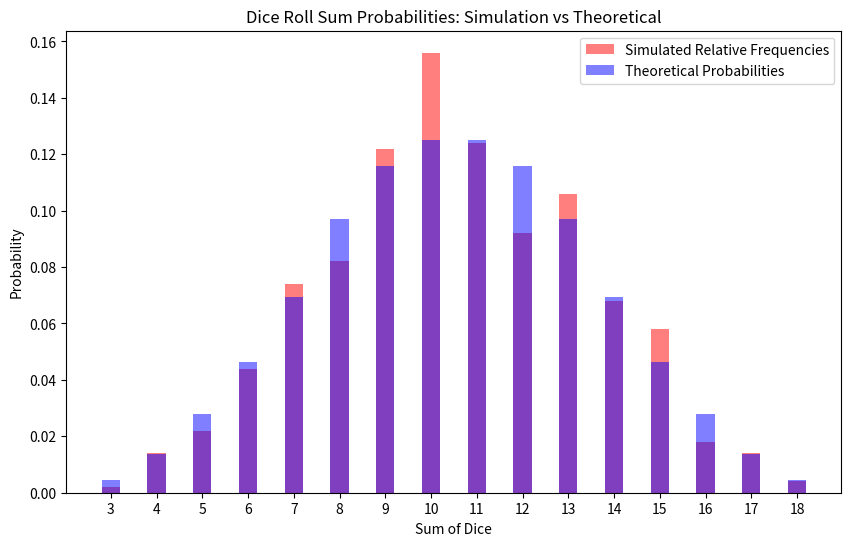

Write Python code to recreate this figure.
import random
import matplotlib.pyplot as plt
import numpy as np

# Corrected simulation
N = 500  # Number of simulations
sums = []

for _ in range(N):
    die1 = random.randint(1, 6)
    die2 = random.randint(1, 6)
    die3 = random.randint(1, 6)
    sums.append(die1 + die2 + die3)

# Calculating theoretical probabilities
theoretical_probabilities = {}
for i in range(1, 7):
    for j in range(1, 7):
        for k in range(1, 7):
            dice_sum = i + j + k
            if dice_sum in theoretical_probabilities:
                theoretical_probabilities[dice_sum] += 1
            else:
                theoretical_probabilities[dice_sum] = 1

# Convert counts to probabilities
for key in theoretical_probabilities:
    theoretical_probabilities[key] /= 6 ** 3

# Plotting the results
plt.figure(figsize=(10, 6))

# Calculating relative frequencies for the simulation
simulated_counts = {i: sums.count(i) / N for i in range(3, 19)}

# Bars for simulated relative frequencies
plt.bar(simulated_counts.keys(), simulated_counts.values(), color="red", alpha=0.5, label='Simulated Relative Frequencies', width=0.4)

# Bars for theoretical probabilities
plt.bar(theoretical_probabilities.keys(), theoretical_probabilities.values(), alpha=0.5, color="blue", label='Theoretical Probabilities', width=0.4)

plt.xlabel('Sum of Dice')
plt.ylabel('Probability')
plt.title('Dice Roll Sum Probabilities: Simulation vs Theoretical')
plt.xticks(np.arange(3, 19))  # Set x-ticks to show every possible sum
plt.legend()
plt.show()
